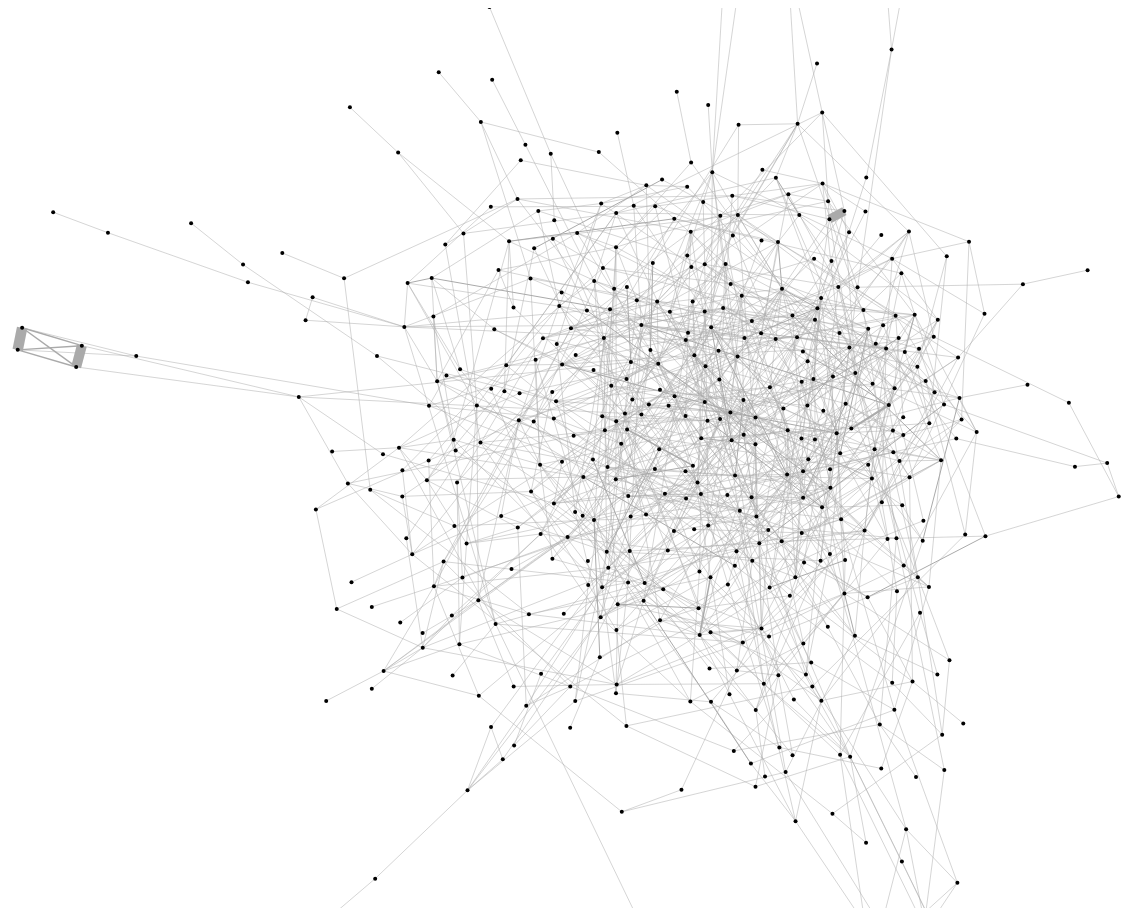
D3 v4 page, settled after 480 driven frames (8 s of simulated time); the page loaded 1 data file(s).



var svg = d3.select("svg"),
		width = +svg.attr("width"),
		height = +svg.attr("height");

var simulation = d3.forceSimulation()
	.force("link", d3.forceLink().id(function(d) { return d.id; }))
	.force("charge", d3.forceManyBody())
	.force("center", d3.forceCenter(width / 2, height / 2));

	d3.json("company_graph.json", function(error, graph) {
		if (error) throw error;

		var link = svg.append("g")
			.attr("class", "links")
			.selectAll("line")
			.data(graph.links)
			.enter().append("line")
			.attr("stroke-width", function(d) {return d.value/2});

		var node = svg.append("g")
			.attr("class", "nodes")
			.selectAll("circle")
			.data(graph.nodes)
			.enter().append("circle")
			//.attr("fill", function(d) { if(d.group == 1) {return "pink"} else {return "blue"}})
			.attr("r", 2)
			.call(d3.drag()
					.on("start", dragstarted)
					.on("drag", dragged)
					.on("end", dragended));

		node.append("title")
			.text(function(d) { return d.id; });

		simulation
			.nodes(graph.nodes)
			.on("tick", ticked);

		simulation.force("link")
			.links(graph.links);

		function ticked() {
			link
				.attr("x1", function(d) { return d.source.x; })
				.attr("y1", function(d) { return d.source.y; })
				.attr("x2", function(d) { return d.target.x; })
				.attr("y2", function(d) { return d.target.y; });

			node
				.attr("cx", function(d) { return d.x; })
				.attr("cy", function(d) { return d.y; });
		}
	});

function dragstarted(d) {
	if (!d3.event.active) simulation.alphaTarget(0.3).restart();
	d.fx = d.x;
	d.fy = d.y;
}

function dragged(d) {
	d.fx = d3.event.x;
	d.fy = d3.event.y;
}

function dragended(d) {
	if (!d3.event.active) simulation.alphaTarget(0);
	d.fx = null;
	d.fy = null;
}
		

### data: company_graph.json
{
 "nodes": [
  {
   "id": "MMM",
   "group": 1
  },
  {
   "id": "ABT",
   "group": 1
  },
  {
   "id": "ABBV",
   "group": 1
  },
  {
   "id": "ACN",
   "group": 1
  },
  {
   "id": "ATVI",
   "group": 1
  },
  {
   "id": "AYI",
   "group": 1
  },
  {
   "id": "ADBE",
   "group": 1
  },
  {
   "id": "AMD",
   "group": 1
  },
  "... 496 more items"
 ],
 "links": [
  {
   "source": "ABT",
   "target": "MMM",
   "value": 1
  },
  {
   "source": "ABBV",
   "target": "MMM",
   "value": 1
  },
  {
   "source": "ALL",
   "target": "MMM",
   "value": 2
  },
  {
   "source": "BCR",
   "target": "MMM",
   "value": 1
  },
  {
   "source": "CVX",
   "target": "MMM",
   "value": 1
  },
  {
   "source": "KO",
   "target": "MMM",
   "value": 1
  },
  {
   "source": "DE",
   "target": "MMM",
   "value": 2
  },
  {
   "source": "IBM",
   "target": "MMM",
   "value": 1
  },
  "... 1,221 more items"
 ]
}